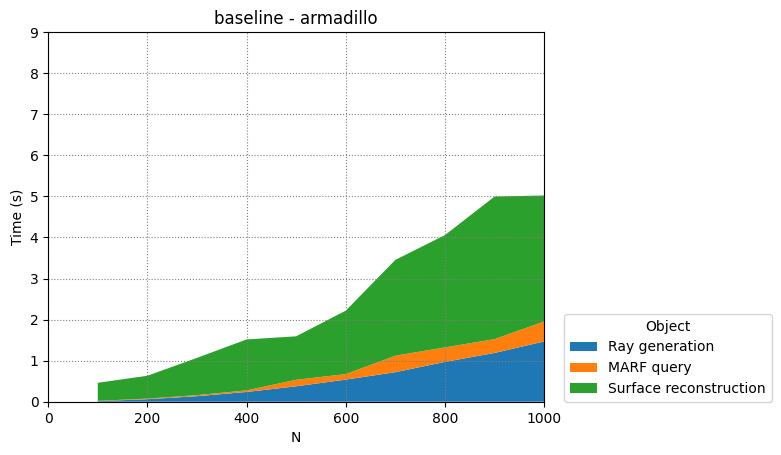

The data file committed next to this chart (first rows):
Ray generation, MARF query, Surface reconstruction
100, 200, 300, 400, 500, 600, 700, 800, 900, 1000
0.01534, 0.00667, 0.4391
0.06047, 0.01541, 0.5559
0.1351, 0.02507, 0.907
0.237, 0.03952, 1.239
0.3754, 0.1588, 1.059
0.5386, 0.1337, 1.545
0.7191, 0.4006, 2.334
0.9697, 0.3528, 2.735
1.188, 0.336, 3.472
1.468, 0.486, 3.068
